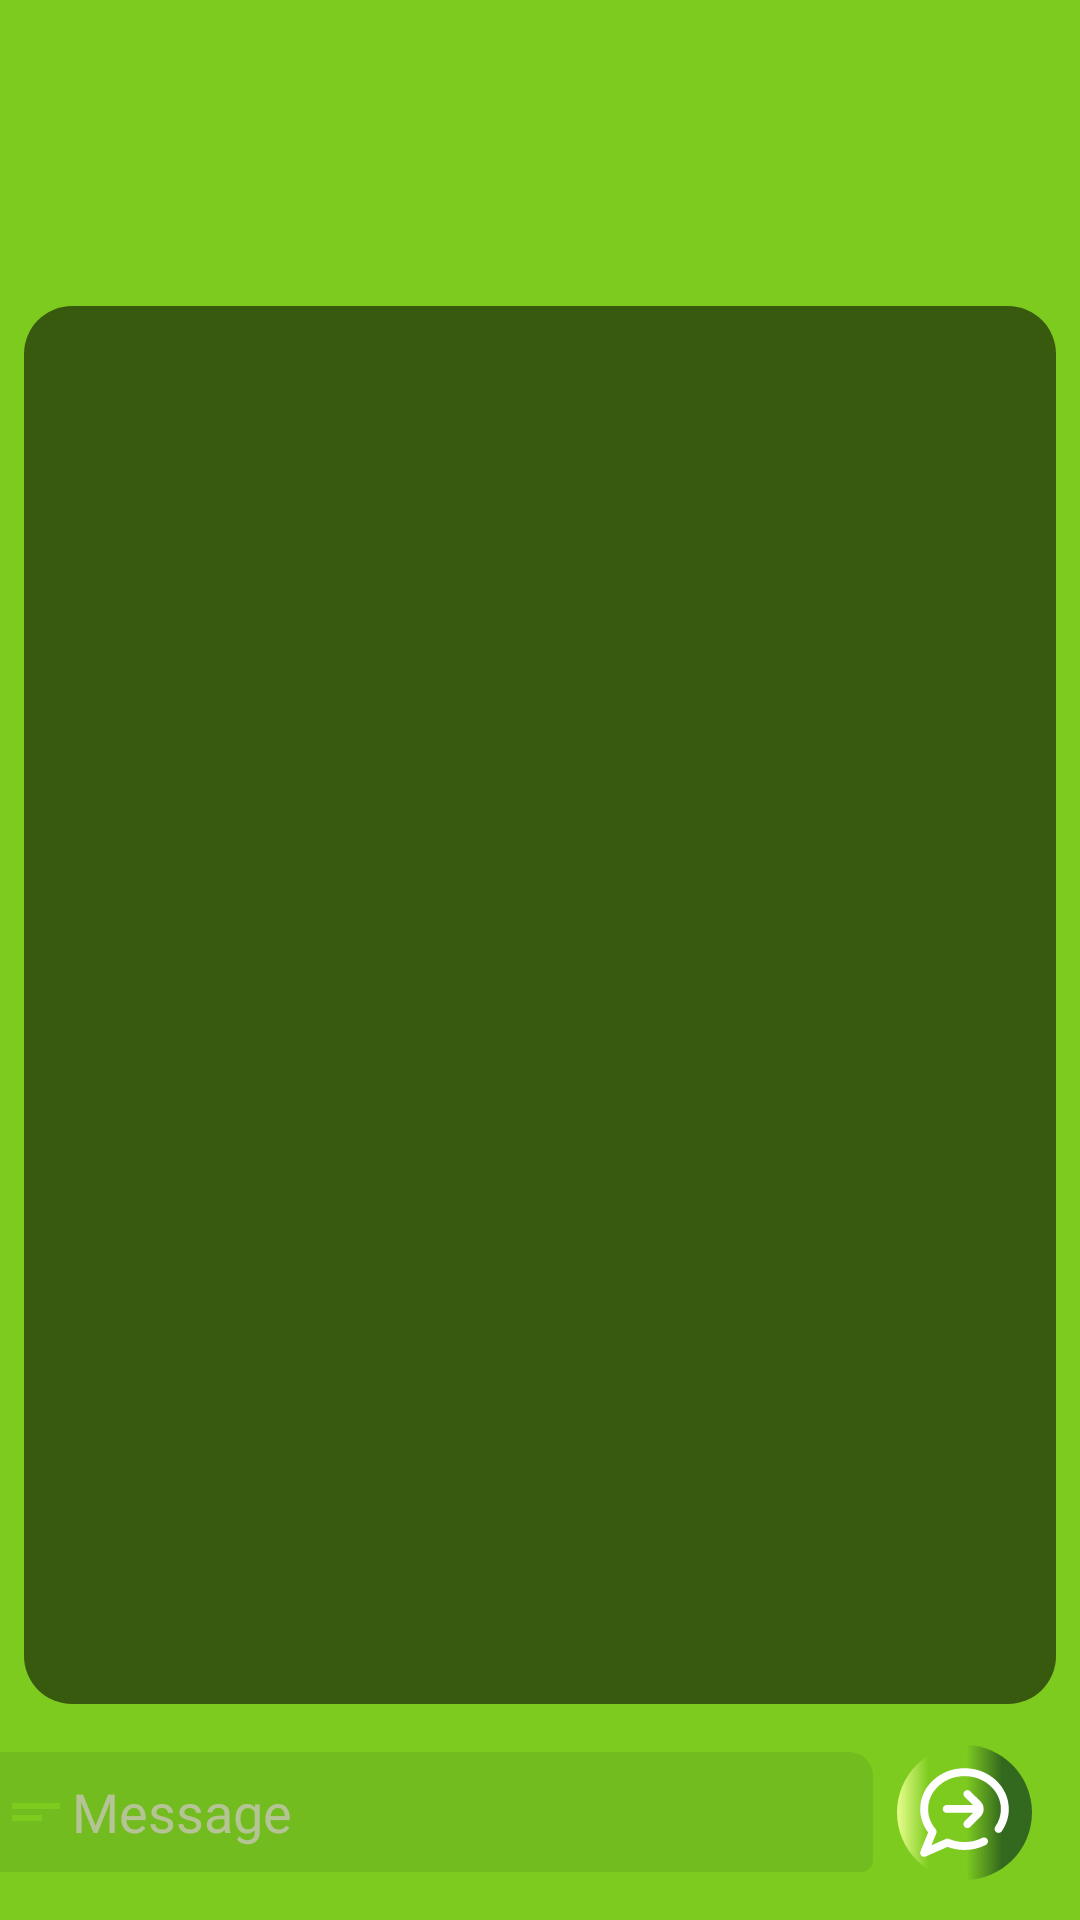

This screen was rendered from an Android layout file. Write that file and the resources it references.
<!-- AndroidManifest.xml: application theme AppTheme -->
<!-- res/layout/fragment_messiging_chat.xml -->
<?xml version="1.0" encoding="utf-8"?>

<androidx.constraintlayout.widget.ConstraintLayout xmlns:android="http://schemas.android.com/apk/res/android"
    xmlns:app="http://schemas.android.com/apk/res-auto"
    xmlns:tools="http://schemas.android.com/tools"
    android:id="@+id/frameLayout6"
    android:layout_width="match_parent"
    android:layout_height="match_parent"
    android:background="@color/colorPrimaryDark"
    tools:context=".ui.MessageChatFragment.ChatFragment">

    <ImageView
        android:id="@+id/TheFriendImage"
        android:layout_width="70dp"
        android:layout_height="70dp"
        android:layout_marginTop="16dp"
        app:layout_constraintStart_toEndOf="@+id/backToHomeMsg"
        app:layout_constraintTop_toTopOf="parent"
        tools:src="@tools:sample/avatars" />

    <TextView
        android:id="@+id/theFriendName"
        android:layout_width="wrap_content"
        android:layout_height="wrap_content"
        android:layout_marginTop="8dp"
        android:layout_marginEnd="16dp"
        android:layout_marginRight="16dp"
        android:layout_marginBottom="8dp"
        android:fontFamily="@font/berkshire_swash"
        android:textAllCaps="true"
        android:textSize="24sp"
        android:textStyle="bold"
        app:layout_constraintBottom_toBottomOf="@+id/TheFriendImage"
        app:layout_constraintEnd_toEndOf="parent"
        app:layout_constraintStart_toEndOf="@+id/TheFriendImage"
        app:layout_constraintTop_toTopOf="parent" />

    <androidx.recyclerview.widget.RecyclerView
        android:id="@+id/recyclerView2"
        android:layout_width="match_parent"
        android:layout_height="0dp"
        android:layout_marginStart="8dp"
        android:layout_marginLeft="8dp"
        android:layout_marginTop="16dp"
        android:layout_marginEnd="8dp"
        android:layout_marginRight="8dp"
        android:layout_marginBottom="8dp"
        android:background="@drawable/radious"
        app:layout_constraintBottom_toTopOf="@+id/theMessageEditText"
        app:layout_constraintEnd_toEndOf="parent"
        app:layout_constraintStart_toStartOf="parent"
        app:layout_constraintTop_toBottomOf="@+id/TheFriendImage" />

    <EditText
        android:id="@+id/theMessageEditText"
        android:layout_width="0dp"
        android:layout_height="40dp"
        android:layout_marginTop="8dp"
        android:layout_marginBottom="16dp"
        android:background="@drawable/radious_left_edit"
        android:drawableLeft="@drawable/ic_baseline_short_text_24"
        android:ems="10"
        android:fontFamily="@font/berkshire_swash"
        android:hint="Message"
        android:inputType="textPersonName"
        android:textColorHint="#B3D1C7C7"
        app:layout_constraintBottom_toBottomOf="parent"
        app:layout_constraintEnd_toStartOf="@+id/theSendImage"
        app:layout_constraintStart_toStartOf="parent"
        app:layout_constraintTop_toBottomOf="@+id/recyclerView2" />

    <ImageView
        android:id="@+id/theSendImage"
        android:layout_width="45dp"
        android:layout_height="45dp"
        android:layout_marginStart="8dp"
        android:layout_marginLeft="8dp"
        android:layout_marginEnd="16dp"
        android:layout_marginRight="16dp"
        app:layout_constraintBottom_toBottomOf="@+id/theMessageEditText"
        app:layout_constraintEnd_toEndOf="parent"
        app:layout_constraintStart_toEndOf="@+id/theMessageEditText"
        app:layout_constraintTop_toTopOf="@+id/theMessageEditText"
        app:srcCompat="@drawable/ic_seeeeenddddd"
        app:tintMode="src_in" />

    <ImageView
        android:id="@+id/backToHomeMsg"
        android:layout_width="wrap_content"
        android:layout_height="wrap_content"
        android:layout_marginStart="8dp"
        android:layout_marginLeft="8dp"
        android:layout_marginTop="8dp"
        app:srcCompat="@drawable/ic_baseline_arrow_back_24"
        app:layout_constraintBottom_toBottomOf="@+id/TheFriendImage"
        app:layout_constraintStart_toStartOf="parent"
        app:layout_constraintTop_toTopOf="parent"
        android:contentDescription="TODO" />
</androidx.constraintlayout.widget.ConstraintLayout>
<!-- resources referenced by this layout -->
<resources>
  <color name="colorPrimaryDark">#7ECB20</color>
  <!-- drawable ic_baseline_short_text_24 (drawable) -->
  <vector android:autoMirrored="true" android:height="24dp"
      android:tint="#7ECB20" android:viewportHeight="24"
      android:viewportWidth="24" android:width="24dp" xmlns:android="http://schemas.android.com/apk/res/android">
      <path android:fillColor="@android:color/white" android:pathData="M4,9h16v2H4V9zM4,13h10v2H4V13z"/>
  </vector>
  <!-- drawable ic_seeeeenddddd: vector/xml drawable (drawable, 2461 chars, omitted) -->
  <!-- drawable radious (drawable) -->
  <?xml version="1.0" encoding="utf-8"?>
  
  <shape xmlns:android="http://schemas.android.com/apk/res/android" android:shape="rectangle">
  <corners android:topRightRadius="16dp" android:topLeftRadius="16dp" android:bottomRightRadius="16dp" android:bottomLeftRadius="16dp"/>
      <solid android:color="@color/coloredit"/>
  </shape>
  <!-- drawable radious_left_edit (drawable) -->
  <?xml version="1.0" encoding="utf-8"?>
  
  <shape xmlns:android="http://schemas.android.com/apk/res/android" android:shape="rectangle">
  <corners android:topRightRadius="8dp" android:topLeftRadius="0dp" android:bottomRightRadius="4dp" android:bottomLeftRadius="0dp"/>
      <solid android:color="#2633691E"/>
  </shape>
  <style name="AppTheme" parent="Theme.MaterialComponents.NoActionBar">
          
          <item name="colorPrimary">@color/colorPrimary</item>
          <item name="colorPrimaryDark">@color/colorPrimaryDark</item>
          <item name="colorAccent">@color/colorAccent</item>
      </style>
  <color name="coloredit">#8D000000</color>
  <color name="colorPrimary">#b2ff59</color>
  <color name="colorAccent">#e7ff8c</color>
</resources>
